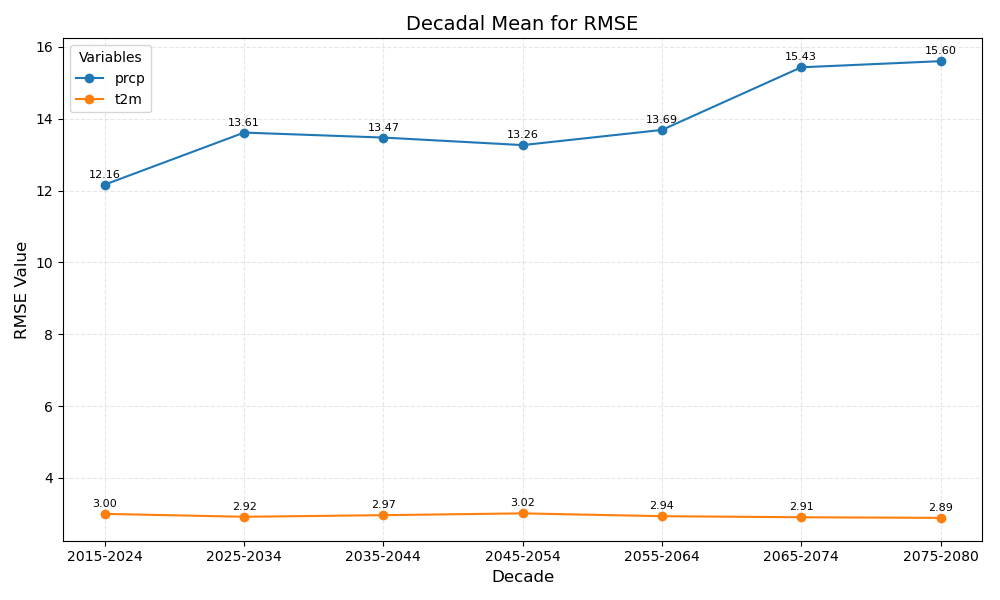

Data behind this chart, as committed beside it:
year_bin	prcp	t2m
2015-2024	12.16	3.00
2025-2034	13.61	2.92
2035-2044	13.47	2.97
2045-2054	13.26	3.02
2055-2064	13.69	2.94
2065-2074	15.43	2.91
2075-2080	15.60	2.89
